3-way image classification set "dataset" from GitHub (MuhamadAlee/TensorflowJS_CNN); label vocabulary: formal shirt, pents, t-shirt.

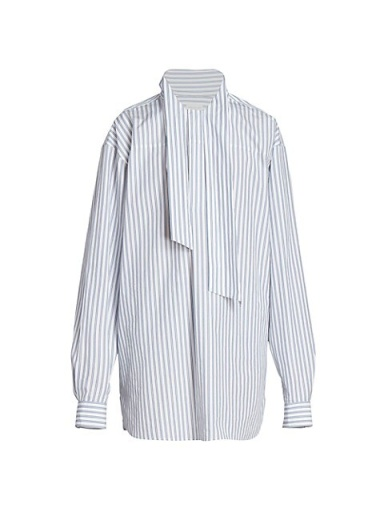
Label: formal shirt

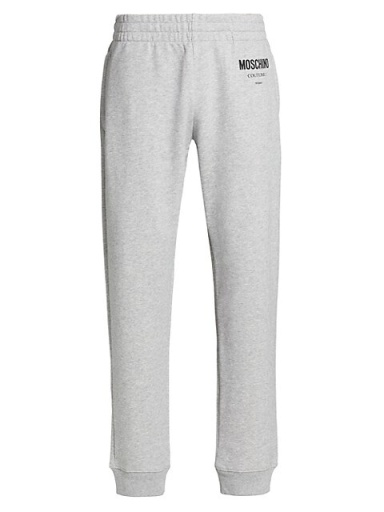
Label: pents

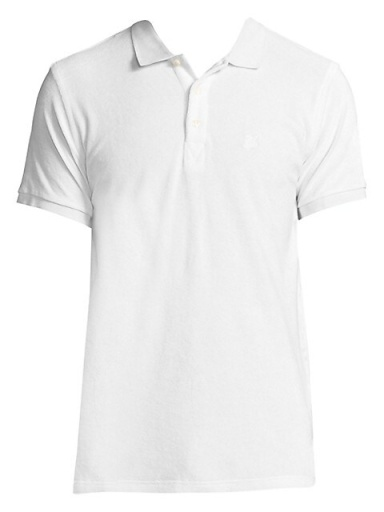
Label: t-shirt

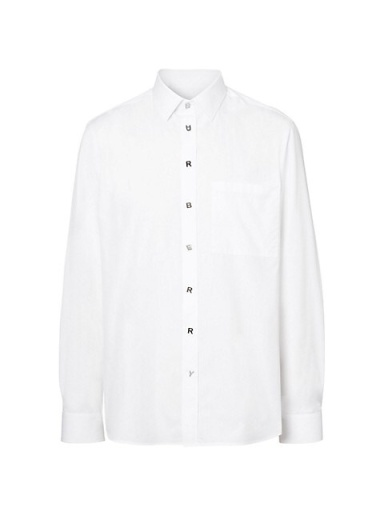
Label: formal shirt

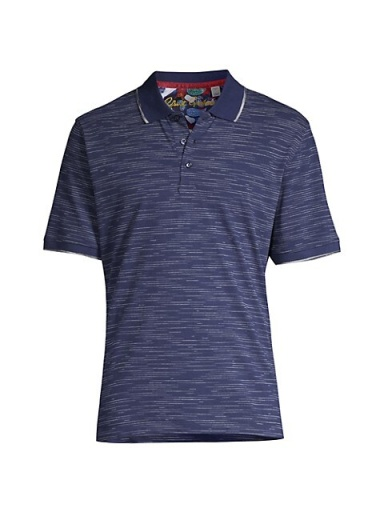
Label: t-shirt

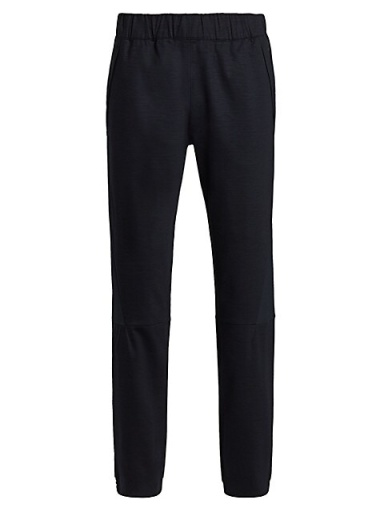
Label: pents
